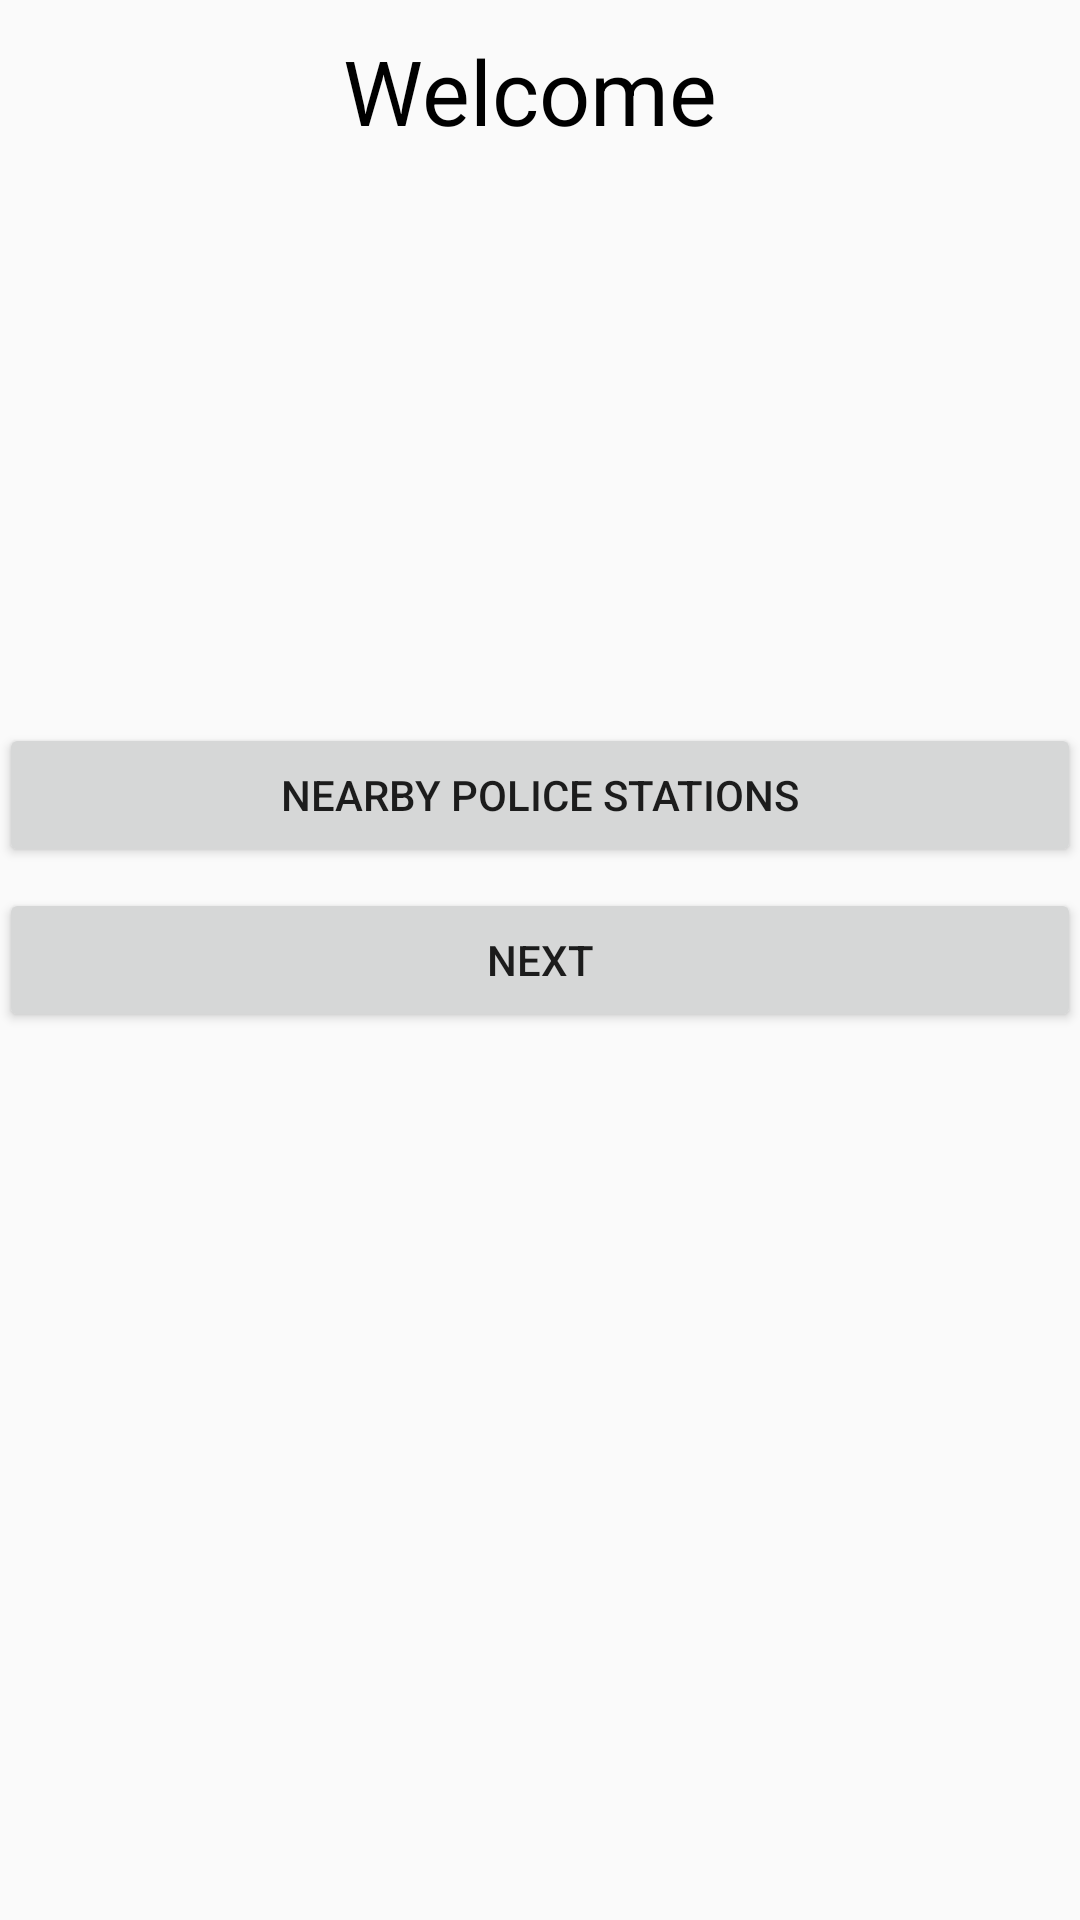

This screen was rendered from an Android layout file. Write that file and the resources it references.
<!-- AndroidManifest.xml: application theme AppTheme -->
<!-- res/layout/activity_androidgpstracking.xml -->
<?xml version="1.0" encoding="utf-8"?>
<RelativeLayout xmlns:android="http://schemas.android.com/apk/res/android"
    xmlns:tools="http://schemas.android.com/tools"
    xmlns:app="http://schemas.android.com/apk/res-auto"
    android:id="@+id/activity_androidgpstracking"
    android:layout_width="match_parent"
    android:layout_height="match_parent"
    android:paddingBottom="@dimen/activity_vertical_margin"
    android:paddingLeft="@dimen/activity_horizontal_margin"
    android:paddingRight="@dimen/activity_horizontal_margin"
    android:paddingTop="@dimen/activity_vertical_margin"

    tools:context="com.example.annu.mycms.androidgpstracking">
    <TextView
        android:layout_width="wrap_content"
        android:layout_height="wrap_content"
        android:text="Welcome "
        android:gravity="center"
        android:textSize="30dp"
        android:textColor="#000"
        android:layout_marginTop="10dp"
        android:id="@+id/textView1"
        android:layout_alignParentTop="true"
        android:layout_centerHorizontal="true" />

    <Button
        android:layout_width="fill_parent"
        android:layout_height="wrap_content"
        android:text="Next"
        android:onClick="nextButton"

        android:layout_marginTop="172dp"
        android:id="@+id/button3"
        android:layout_centerVertical="true"
        android:layout_centerHorizontal="true" />

    <Button
        android:layout_width="fill_parent"
        android:layout_height="wrap_content"
        android:text="Nearby Police Stations"
        android:id="@+id/button19"

        android:layout_marginBottom="55dp"
        android:layout_alignBottom="@+id/button3"
        android:layout_alignParentLeft="true"
        android:layout_alignParentStart="true" />


</RelativeLayout>
<!-- resources referenced by this layout -->
<resources>
  <style name="AppTheme" parent="Base.Theme.AppCompat.Light.DarkActionBar">
          
          <item name="colorPrimary">@color/colorPrimary</item>
          <item name="colorPrimaryDark">@color/colorPrimary</item>
          <item name="colorAccent">@color/colorAccent</item>
      </style>
  <color name="colorPrimary">#00bcd4</color>
  <color name="colorAccent">#FF4081</color>
</resources>
